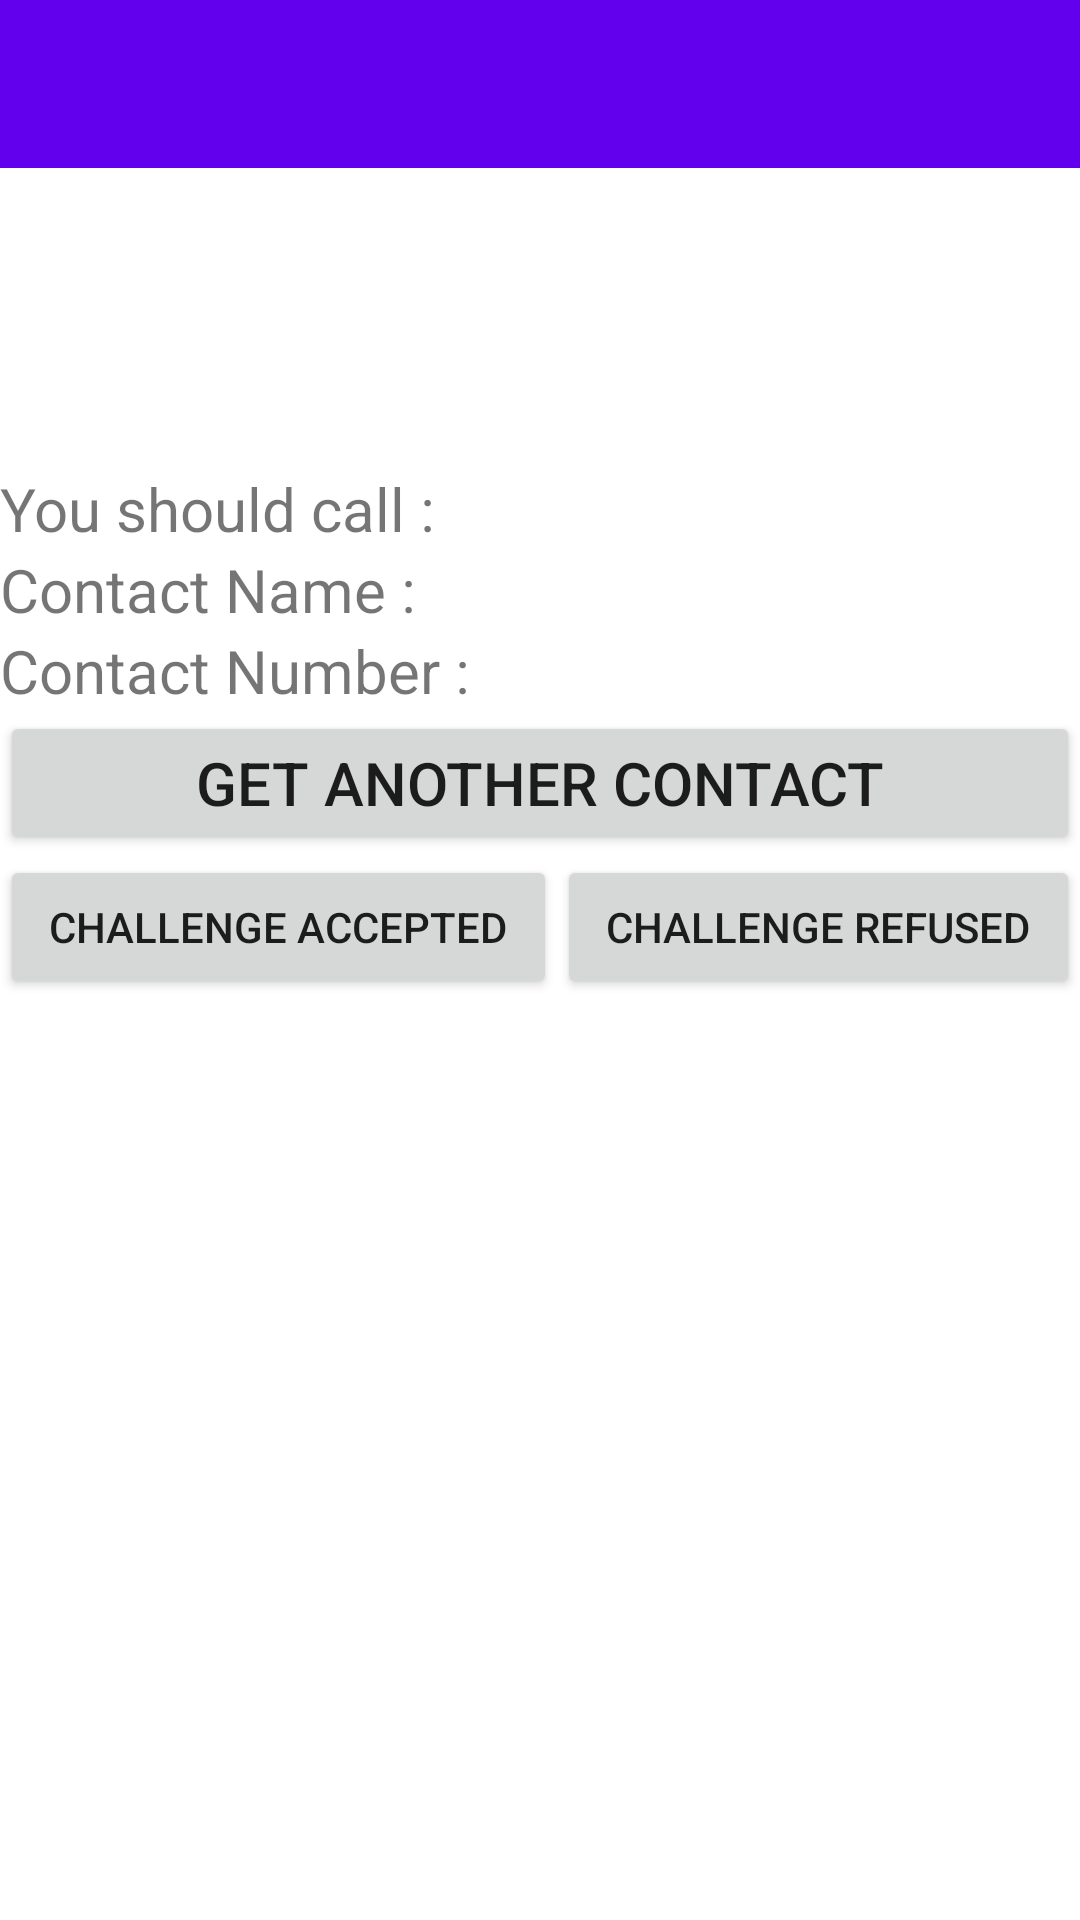

Android layout source for this screen:
<!-- AndroidManifest.xml: application theme Theme.ProjetCSC -->
<!-- res/layout/activity_call_contact.xml -->
<?xml version="1.0" encoding="utf-8"?>
<LinearLayout xmlns:android="http://schemas.android.com/apk/res/android"
    xmlns:app="http://schemas.android.com/apk/res-auto"
    xmlns:tools="http://schemas.android.com/tools"
    android:layout_width="match_parent"
    android:layout_height="match_parent"
    android:orientation="vertical"
    tools:context=".CallContactActivity">

    <include
        layout="@layout/appbar"/>

    <LinearLayout
        android:id="@+id/lyCallContact"
        android:layout_width="match_parent"
        android:layout_height="match_parent"
        android:orientation="vertical">

        <TextView
            android:layout_width="wrap_content"
            android:layout_height="wrap_content"
            android:text="You should call :"
            android:textSize="20sp"
            android:layout_marginTop="100dp"/>


        <LinearLayout
            android:layout_width="match_parent"
            android:layout_height="wrap_content"
            android:orientation="horizontal">

            <TextView
                android:layout_width="wrap_content"
                android:layout_height="wrap_content"
                android:text="Contact Name : "
                android:textSize="20sp" />

            <TextView
                android:id="@+id/tvCallContactName"
                android:layout_width="wrap_content"
                android:layout_height="wrap_content"
                android:layout_weight="1"
                android:text=""
                android:textSize="20sp" />
        </LinearLayout>

        <LinearLayout
            android:layout_width="match_parent"
            android:layout_height="wrap_content"
            android:orientation="horizontal">

            <TextView
                android:layout_width="wrap_content"
                android:layout_height="wrap_content"
                android:text="Contact Number : "
                android:textSize="20sp" />

            <TextView
                android:id="@+id/tvCallContactNumber"
                android:layout_width="wrap_content"
                android:layout_height="wrap_content"
                android:layout_weight="1"
                android:text=""
                android:textSize="20sp" />
        </LinearLayout>

        <Button
            android:id="@+id/btnGetAnotherCallContact"
            android:layout_width="match_parent"
            android:layout_height="wrap_content"
            android:text="Get Another Contact"
            android:textSize="20sp" />

        <LinearLayout
            android:layout_width="match_parent"
            android:layout_height="match_parent"
            android:orientation="horizontal">

            <Button
                android:id="@+id/btnContactCalled"
                android:layout_width="wrap_content"
                android:layout_height="wrap_content"
                android:layout_weight="1"
                android:text="Challenge accepted" />

            <Button
                android:id="@+id/btnContactNotCalled"
                android:layout_width="wrap_content"
                android:layout_height="wrap_content"
                android:layout_weight="1"
                android:text="Challenge refused" />
        </LinearLayout>

    </LinearLayout>

    <Button
        android:id="@+id/btnCallContactNext"
        android:layout_width="wrap_content"
        android:layout_height="wrap_content"
        android:text="Next"
        android:layout_gravity="center"
        android:layout_marginTop="150dp"
        android:textSize="60dp"/>


</LinearLayout>
<!-- res/layout/appbar.xml (included above) -->
<?xml version="1.0" encoding="utf-8"?>
<androidx.appcompat.widget.Toolbar
    xmlns:android="http://schemas.android.com/apk/res/android"
    xmlns:app="http://schemas.android.com/apk/res-auto"
    android:layout_width="match_parent"
    android:layout_height="?attr/actionBarSize"
    android:background="@color/purple_500"
    android:id="@+id/myToolBar"
    android:theme="@style/ThemeOverlay.AppCompat.Dark"
    >
</androidx.appcompat.widget.Toolbar>
<!-- resources referenced by this layout -->
<resources>
  <style name="Theme.ProjetCSC" parent="Theme.MaterialComponents.DayNight.NoActionBar">
          
          <item name="colorPrimary">@color/purple_500</item>
          <item name="colorPrimaryVariant">@color/purple_700</item>
          <item name="colorOnPrimary">@color/white</item>
          
          <item name="colorSecondary">@color/teal_200</item>
          <item name="colorSecondaryVariant">@color/teal_700</item>
          <item name="colorOnSecondary">@color/black</item>
          
          <item name="android:statusBarColor" tools:targetApi="l">?attr/colorPrimaryVariant</item>
          
      </style>
  <!-- not gathered from this repository: default colours our renderer supplied (Android Studio template values) -->
  <color name="purple_500">#FF6200EE</color>
  <color name="purple_700">#FF3700B3</color>
  <color name="teal_200">#FF03DAC5</color>
  <color name="teal_700">#FF018786</color>
  <color name="black">#FF000000</color>
  <color name="white">#FFFFFFFF</color>
</resources>
